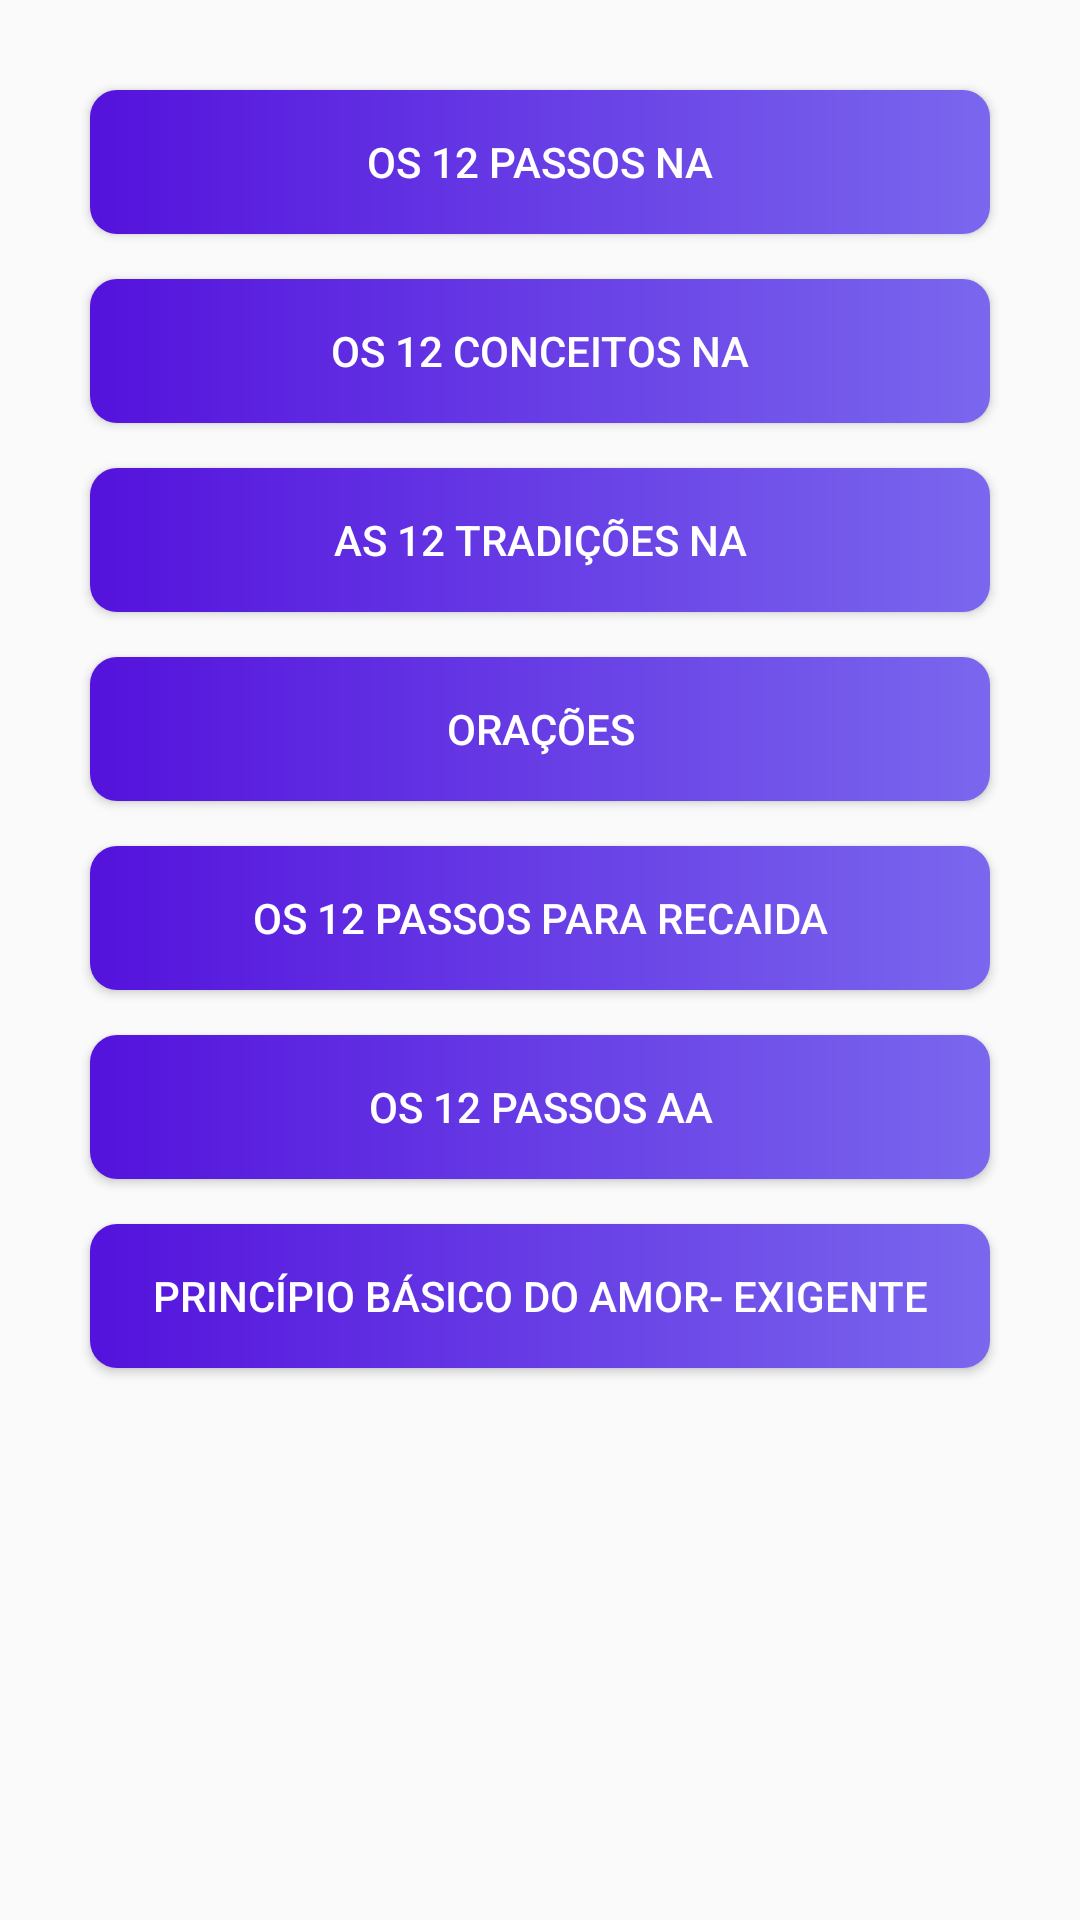

This screen was rendered from an Android layout file. Write that file and the resources it references.
<!-- AndroidManifest.xml: application theme AppTheme -->
<!-- res/layout/fragment_menu_de_textos.xml -->
<androidx.constraintlayout.widget.ConstraintLayout xmlns:android="http://schemas.android.com/apk/res/android"
    xmlns:app="http://schemas.android.com/apk/res-auto"
    xmlns:tools="http://schemas.android.com/tools"
    android:layout_width="match_parent"
    android:layout_height="match_parent"
    tools:context="com.alexandreobsilva.a12passosnamauricio.view.fragments.MenuDeTextosFragment">

    <Button

        android:id="@+id/button_doze_passos"
        android:layout_width="0dp"
        android:layout_height="wrap_content"
        android:layout_marginStart="30dp"
        android:layout_marginTop="30dp"
        android:layout_marginEnd="30dp"
        android:background="@drawable/menu_botoes_estilo"
        android:text="Os 12 Passos NA"
        android:textColor="@color/colorBranca"
        app:layout_constraintEnd_toEndOf="parent"
        app:layout_constraintStart_toStartOf="parent"
        app:layout_constraintTop_toTopOf="parent" />

    <Button
        android:textColor="@color/colorBranca"
        android:background="@drawable/menu_botoes_estilo"
        android:id="@+id/button_doze_conceitos"
        android:layout_width="0dp"
        android:layout_height="wrap_content"
        android:layout_marginStart="30dp"
        android:layout_marginTop="15dp"
        android:layout_marginEnd="30dp"
        android:text="Os 12 Conceitos NA"
        app:layout_constraintEnd_toEndOf="parent"
        app:layout_constraintHorizontal_bias="0.458"
        app:layout_constraintStart_toStartOf="parent"
        app:layout_constraintTop_toBottomOf="@+id/button_doze_passos" />

    <Button
        android:textColor="@color/colorBranca"
        android:background="@drawable/menu_botoes_estilo"
        android:id="@+id/button_doze_tradicoes"
        android:layout_width="0dp"
        android:layout_height="wrap_content"
        android:layout_marginStart="30dp"
        android:layout_marginTop="15dp"
        android:layout_marginEnd="30dp"
        android:text="As 12 Tradições NA"
        app:layout_constraintEnd_toEndOf="parent"
        app:layout_constraintHorizontal_bias="0.458"
        app:layout_constraintStart_toStartOf="parent"
        app:layout_constraintTop_toBottomOf="@+id/button_doze_conceitos" />

    <Button
        android:textColor="@color/colorBranca"
        android:background="@drawable/menu_botoes_estilo"
        android:id="@+id/button_oracoes"
        android:layout_width="0dp"
        android:layout_height="wrap_content"
        android:layout_marginStart="30dp"
        android:layout_marginTop="15dp"
        android:layout_marginEnd="30dp"
        android:text="Orações"
        app:layout_constraintEnd_toEndOf="parent"
        app:layout_constraintHorizontal_bias="0.458"
        app:layout_constraintStart_toStartOf="parent"
        app:layout_constraintTop_toBottomOf="@+id/button_doze_tradicoes" />

    <Button
        android:textColor="@color/colorBranca"
        android:background="@drawable/menu_botoes_estilo"
        android:id="@+id/button_doze_recaidas"
        android:layout_width="0dp"
        android:layout_height="wrap_content"
        android:layout_marginStart="30dp"
        android:layout_marginTop="15dp"
        android:layout_marginEnd="30dp"
        android:text="Os 12 Passos Para Recaida"
        app:layout_constraintEnd_toEndOf="parent"
        app:layout_constraintHorizontal_bias="0.458"
        app:layout_constraintStart_toStartOf="parent"
        app:layout_constraintTop_toBottomOf="@+id/button_oracoes" />

    <Button
        android:textColor="@color/colorBranca"
        android:background="@drawable/menu_botoes_estilo"
        android:id="@+id/button_doze_passos_AA"
        android:layout_width="0dp"
        android:layout_height="wrap_content"
        android:layout_marginStart="30dp"
        android:layout_marginTop="15dp"
        android:layout_marginEnd="30dp"
        android:text="Os 12 Passos AA"
        app:layout_constraintEnd_toEndOf="parent"
        app:layout_constraintHorizontal_bias="0.458"
        app:layout_constraintStart_toStartOf="parent"
        app:layout_constraintTop_toBottomOf="@+id/button_doze_recaidas" />

    <Button
        android:textColor="@color/colorBranca"
        android:background="@drawable/menu_botoes_estilo"
        android:id="@+id/button_amorExigente"
        android:layout_width="0dp"
        android:layout_height="wrap_content"
        android:layout_marginStart="30dp"
        android:layout_marginTop="15dp"
        android:layout_marginEnd="30dp"
        android:text="Princípio Básico do Amor- Exigente"
        app:layout_constraintEnd_toEndOf="parent"
        app:layout_constraintHorizontal_bias="0.458"
        app:layout_constraintStart_toStartOf="parent"
        app:layout_constraintTop_toBottomOf="@+id/button_doze_passos_AA" />






</androidx.constraintlayout.widget.ConstraintLayout>
<!-- resources referenced by this layout -->
<resources>
  <color name="colorBranca">#ffffff</color>
  <!-- drawable menu_botoes_estilo (drawable) -->
  <shape xmlns:android="http://schemas.android.com/apk/res/android"
      android:shape="rectangle">
      <gradient
          android:startColor="#5412DC"
          android:endColor="@color/colorSlateBlue2"
          />
      <padding android:left="6dp"
          android:top="6dp"
          android:right="6dp"
          android:bottom="6dp" />
      <corners android:radius="9dp" />
  
  </shape>
  <style name="AppTheme" parent="Theme.AppCompat.Light.DarkActionBar">
          <item name="colorPrimary">@color/primaryColor</item>
          <item name="colorPrimaryDark">@color/primaryDarkColor</item>
          <item name="colorAccent">@color/secondaryColor</item>
      </style>
  <color name="colorSlateBlue2">#7A67EE</color>
  <color name="primaryColor">#1976d2</color>
  <color name="primaryDarkColor">#004ba0</color>
  <color name="secondaryColor">#455a64</color>
</resources>
